Labelled photos from "final", an image-classification folder in sam-atil/Pokemon_ShinyHunter. The possible labels are: Abra, Abra shiny, Bellsprout, Bellsprout shiny, Caterpie, Caterpie shiny, Clefairy, Clefairy shiny, Ditto, Ditto shiny, Drowzee, Drowzee shiny, Ekans, Ekans shiny, Geodude, Geodude shiny, Growlithe, Growlithe shiny, Hoothoot, Hoothoot shiny, Hoppip, Hoppip shiny, Kakuna, Kakuna shiny, Ledyba, Ledyba shiny, Mareep, Mareep shiny, Meowth, Meowth shiny, Metapod, Metapod shiny, Nidoran female, Nidoran female shiny, Nidoran male, Nidoran male shiny, Pidgey, Pidgey shiny, Pikachu, Pikachu shiny, Rattata, Rattata shiny, Sentret, Sentret shiny, Spearow, Spearow shiny, Spinarak, Spinarak shiny, Stantler, Stantler shiny, Vulpix, Vulpix shiny, Weedle, Weedle shiny, Wooper, Wooper shiny, Yanma, Yanma shiny, Zubat, Zubat shiny.

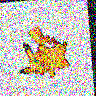
Label: Pikachu shiny

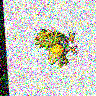
Label: Spearow shiny

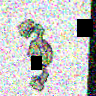
Label: Geodude

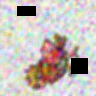
Label: Spearow

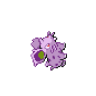
Label: Nidoran female shiny

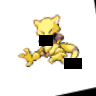
Label: Abra shiny
